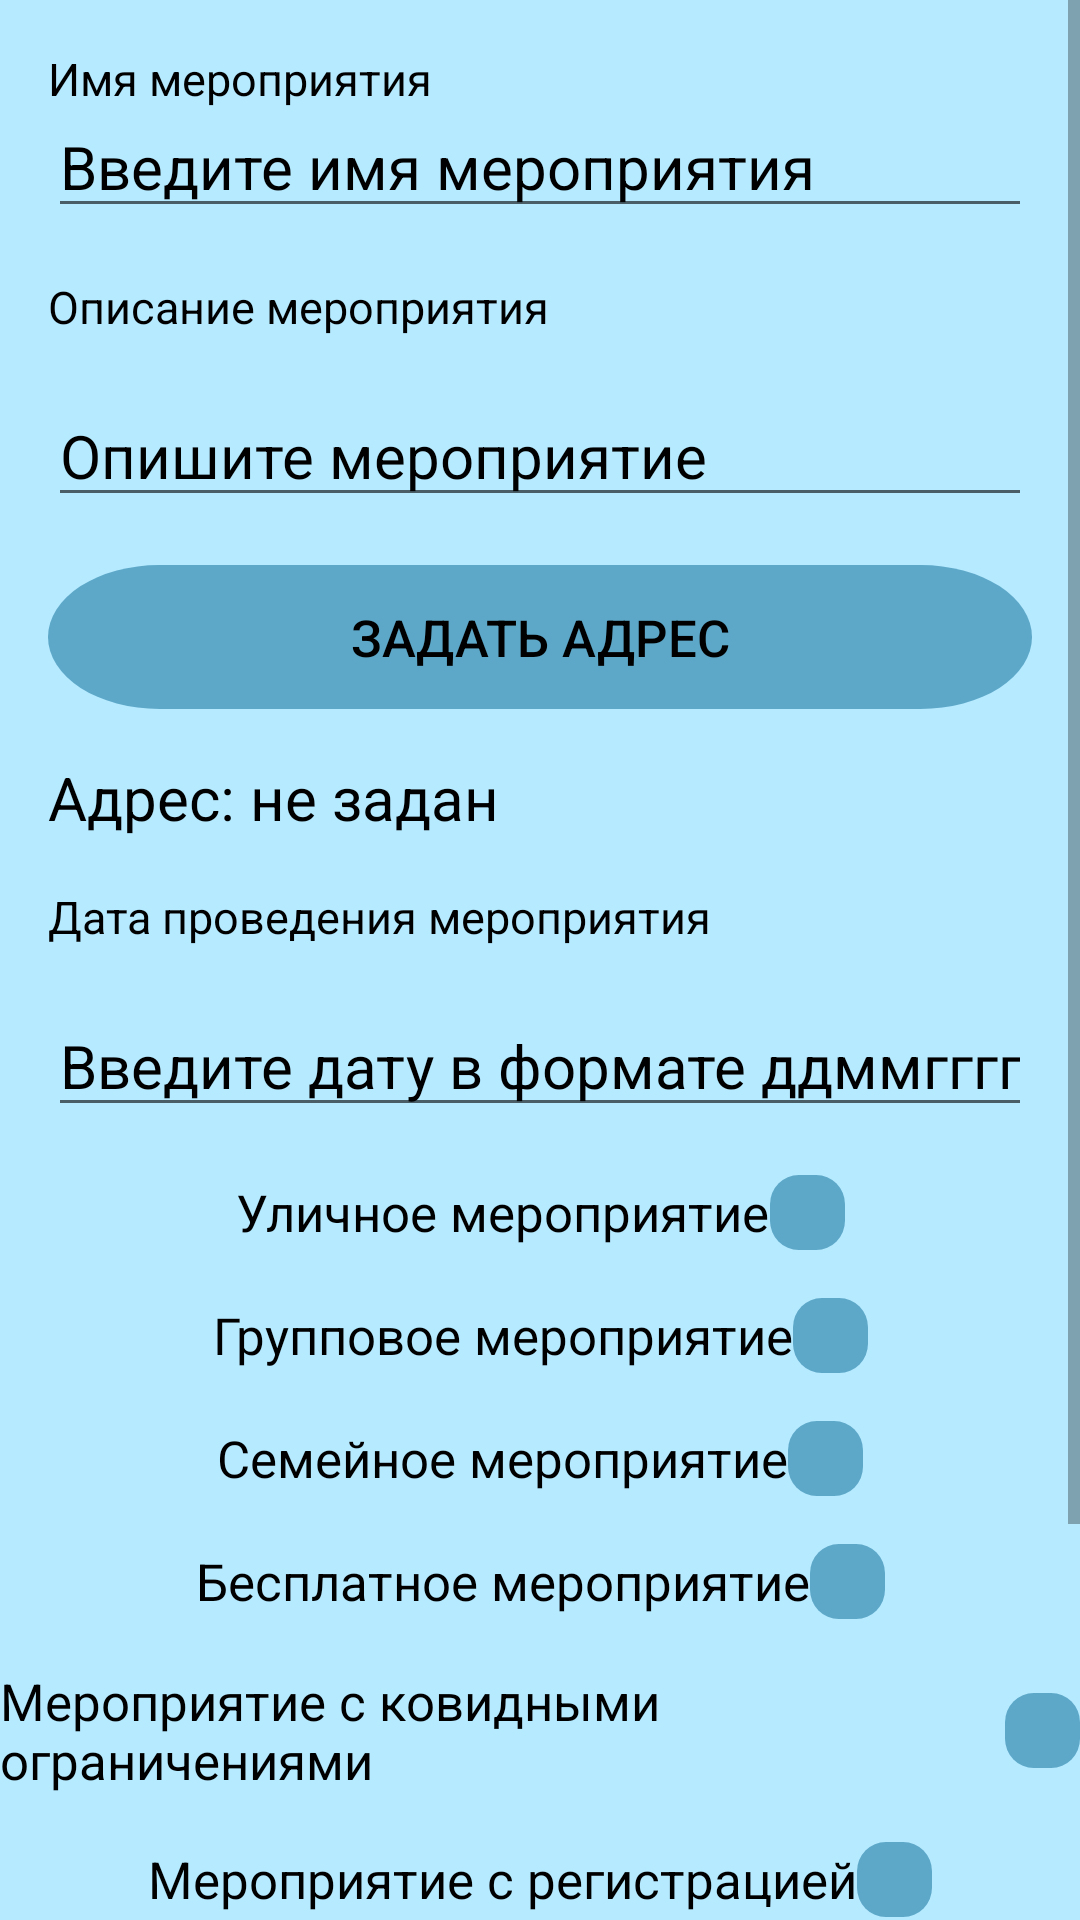

Layout XML and referenced resources for this Android screen:
<!-- AndroidManifest.xml: activity theme AppTheme.NoActionBar -->
<!-- res/layout/activity_new_event.xml -->
<?xml version="1.0" encoding="utf-8"?>
<ScrollView xmlns:android="http://schemas.android.com/apk/res/android"
    xmlns:app="http://schemas.android.com/apk/res-auto"
    xmlns:tools="http://schemas.android.com/tools"
    class="androidx.appcompat.app.AlertController$RecycleListView"
    android:layout_width="match_parent"
    android:background="@drawable/ic_light_theme_background"
    android:layout_height="match_parent">

    <androidx.constraintlayout.widget.ConstraintLayout
        android:layout_width="match_parent"
        android:layout_height="match_parent">
        <TextView
            android:textSize="15sp"
            android:layout_margin="16dp"
            android:textColor="@color/text_color"
            android:layout_width="match_parent"
            android:id="@+id/tv1NewEv"
            android:text="Имя мероприятия"
            app:layout_constraintTop_toTopOf="parent"
            android:layout_height="wrap_content"/>
        <EditText
            android:textSize="20sp"
            android:id="@+id/getName"
            android:textColor="@color/text_color"
            android:layout_width="match_parent"
            android:layout_height="wrap_content"
            android:textColorHint="@color/text_color"
            android:layout_gravity="center"
            android:layout_margin="16dp"
            android:hint="Введите имя мероприятия"
            app:layout_constraintStart_toStartOf="parent"
            app:layout_constraintTop_toTopOf="@+id/tv1NewEv" />

        <TextView
            android:textSize="15sp"
            android:layout_margin="16dp"
            android:textColor="@color/text_color"
            android:layout_width="match_parent"
            android:id="@+id/tv2NewEv"
            android:text="Описание мероприятия"
            app:layout_constraintTop_toBottomOf="@+id/getName"
            android:layout_height="wrap_content"/>

        <EditText
            android:textSize="20sp"
            android:id="@+id/getDescription"
            android:layout_width="match_parent"
            android:layout_height="wrap_content"
            android:textColorHint="@color/text_color"
            android:layout_gravity="center"
            android:textColor="@color/text_color"
            android:layout_margin="16dp"
            android:hint="Опишите мероприятие"
            app:layout_constraintStart_toStartOf="parent"
            app:layout_constraintTop_toBottomOf="@+id/tv2NewEv" />

        <TextView
            android:id="@+id/getAdress"
            android:layout_width="0dp"
            app:layout_constraintEnd_toEndOf="parent"
            android:layout_height="wrap_content"
            android:layout_gravity="center"
            android:textColor="@color/text_color"
            android:layout_margin="16dp"
            android:text="Адрес: не задан"
            android:textSize="20sp"
            app:layout_constraintStart_toStartOf="parent"
            app:layout_constraintTop_toBottomOf="@+id/startAdressActivity" />


        <androidx.appcompat.widget.AppCompatButton
            android:id="@+id/startAdressActivity"
            android:layout_width="match_parent"
            android:background="@drawable/ic_light_teme_light_blue_rect"
            android:layout_height="wrap_content"
            android:layout_gravity="center"
            android:layout_margin="16dp"
            android:text="Задать адрес"
            android:textSize="17sp"
            android:textColor="@color/dark_text_color"
            app:layout_constraintTop_toBottomOf="@+id/getDescription" />

        <TextView
            android:layout_width="match_parent"
            android:id="@+id/dateTextView"
            app:layout_constraintTop_toBottomOf="@+id/getAdress"
            app:layout_constraintBottom_toTopOf="@+id/getDate"
            android:layout_margin="16dp"
            android:textSize="15sp"
            android:textColor="@color/dark_text_color"
            android:text="Дата проведения мероприятия"
            android:layout_height="wrap_content"/>
        <EditText
            android:textSize="20sp"
            android:id="@+id/getDate"
            android:layout_width="0dp"
            android:layout_margin="16dp"
            app:layout_constraintEnd_toEndOf="parent"
            app:layout_constraintStart_toStartOf="parent"
            android:layout_height="wrap_content"
            android:layout_gravity="center"
            android:textColor="@color/text_color"
            android:gravity="start"
            android:textColorHint="@color/text_color"
            android:hint="Введите дату в формате ддммгггг"
            android:inputType="date"
            app:layout_constraintTop_toBottomOf="@+id/dateTextView" />

        <androidx.constraintlayout.helper.widget.Flow
            android:layout_width="0dp"
            android:layout_height="0dp"
            android:layout_marginTop="16dp"
            app:constraint_referenced_ids="isStreet, isGroup, isFamily, isFree, hasCovid, hasRegister, isSport, hasAgeRestrictions"
            app:flow_horizontalGap="16dp"
            app:flow_horizontalStyle="packed"
            app:flow_verticalGap="16dp"
            app:flow_verticalStyle="packed"
            app:flow_wrapMode="chain"
            app:layout_constrainedWidth="true"
            app:layout_constraintBottom_toTopOf="@+id/checkNewEvent"
            app:layout_constraintEnd_toEndOf="parent"
            app:layout_constraintHorizontal_bias="1.0"
            app:layout_constraintStart_toStartOf="parent"
            android:id="@+id/newEventFlow"
            app:layout_constraintTop_toBottomOf="@+id/getDate"
            app:layout_constraintVertical_bias="0.0" />

        <CheckBox
            android:textSize="17sp"
            android:id="@+id/isStreet"
            android:layout_width="wrap_content"
            android:layout_height="wrap_content"
            android:layout_gravity="center"
            android:textColor="@color/text_color"
            android:button="@null"
            android:drawableRight="@drawable/checkbox"
            android:text="Уличное мероприятие" />

        <CheckBox
            android:textSize="17sp"
            android:id="@+id/isGroup"
            tools:ignore="MissingConstraints"
            android:layout_width="wrap_content"
            android:layout_height="wrap_content"
            android:textColor="@color/text_color"
            android:layout_gravity="center"
            android:button="@null"
            android:drawableRight="@drawable/checkbox"
            android:text="Групповое мероприятие" />

        <CheckBox
            android:textSize="17sp"
            android:id="@+id/isFamily"
            tools:ignore="MissingConstraints"
            android:layout_width="wrap_content"
            android:layout_height="wrap_content"
            android:layout_gravity="center"
            android:textColor="@color/text_color"
            android:button="@null"
            android:drawableRight="@drawable/checkbox"
            android:text="Семейное мероприятие" />

        <CheckBox
            android:textSize="17sp"
            android:id="@+id/isFree"
            android:layout_width="wrap_content"
            android:layout_height="wrap_content"
            android:layout_gravity="center"
            tools:ignore="MissingConstraints"
            android:button="@null"
            android:textColor="@color/text_color"
            android:drawableRight="@drawable/checkbox"
            android:text="Бесплатное мероприятие" />

        <CheckBox
            android:textSize="17sp"
            android:id="@+id/hasCovid"
            android:layout_width="wrap_content"
            android:textColor="@color/text_color"
            android:layout_height="wrap_content"
            android:layout_gravity="center"
            tools:ignore="MissingConstraints"
            android:button="@null"
            android:drawableRight="@drawable/checkbox"
            android:text="Мероприятие с ковидными ограничениями" />

        <CheckBox
            android:textSize="17sp"
            android:id="@+id/hasRegister"
            android:layout_width="wrap_content"
            android:layout_height="wrap_content"
            android:textColor="@color/text_color"
            android:layout_gravity="center"
            tools:ignore="MissingConstraints"
            android:button="@null"
            android:drawableRight="@drawable/checkbox"
            android:text="Мероприятие с регистрацией" />

        <CheckBox
            android:textSize="17sp"
            android:id="@+id/isSport"
            android:layout_width="wrap_content"
            android:layout_height="wrap_content"
            android:textColor="@color/text_color"
            android:layout_gravity="center"
            android:button="@null"
            tools:ignore="MissingConstraints"
            android:drawableRight="@drawable/checkbox"
            android:text="Спротивное мероприятие" />

        <CheckBox
            android:textSize="17sp"
            android:id="@+id/hasAgeRestrictions"
            android:textColor="@color/text_color"
            android:layout_width="wrap_content"
            android:layout_height="wrap_content"
            android:layout_gravity="center"
            android:button="@null"
            android:drawableRight="@drawable/checkbox"
            android:text="Мероприятие с возрастными ограничениями"
            tools:ignore="MissingConstraints" />

        <androidx.appcompat.widget.AppCompatButton
            android:id="@+id/checkNewEvent"
            android:textSize="17sp"
            android:layout_width="wrap_content"
            android:layout_height="wrap_content"
            android:layout_gravity="center"
            android:textColor="@color/dark_text_color"
            app:layout_constraintStart_toStartOf="parent"
            android:background="@drawable/ic_light_teme_light_blue_rect"
            app:layout_constraintEnd_toStartOf="@+id/goBack"
            app:layout_constraintTop_toBottomOf="@+id/newEventFlow"
            app:layout_constraintBottom_toBottomOf="parent"
            android:layout_margin="10dp"
            android:text="Готово" />
        <androidx.appcompat.widget.AppCompatButton
            android:id="@+id/goBack"
            android:textSize="17sp"
            android:layout_width="wrap_content"
            android:layout_height="wrap_content"
            android:layout_gravity="center"
            android:textColor="@color/dark_text_color"
            app:layout_constraintStart_toEndOf="@+id/checkNewEvent"
            android:background="@drawable/ic_light_teme_light_blue_rect"
            app:layout_constraintEnd_toEndOf="parent"
            android:layout_margin="10dp"
            app:layout_constraintTop_toBottomOf="@+id/newEventFlow"
            app:layout_constraintBottom_toBottomOf="parent"
            android:text="Назад" />

    </androidx.constraintlayout.widget.ConstraintLayout>
</ScrollView>
<!-- resources referenced by this layout -->
<resources>
  <color name="dark_text_color">#000000</color>
  <color name="text_color">#000000</color>
  <!-- drawable checkbox (drawable) -->
  <?xml version="1.0" encoding="utf-8"?>
  <selector
      xmlns:android="http://schemas.android.com/apk/res/android" >
      <item android:drawable="@drawable/ic_light_theme_checkbox"
          android:state_checked="false"/>
      <item android:drawable="@drawable/ic_chechbox_cchecked"
          android:state_checked="true"/>
      <item android:drawable="@drawable/ic_light_theme_checkbox"/>
  </selector>
  <!-- drawable ic_light_teme_light_blue_rect (drawable) -->
  <vector xmlns:android="http://schemas.android.com/apk/res/android"
      android:width="144dp"
      android:height="30dp"
      android:viewportWidth="442"
      android:viewportHeight="100">
    <path
        android:pathData="M50,0L392,0A50,50 0,0 1,442 50L442,50A50,50 0,0 1,392 100L50,100A50,50 0,0 1,0 50L0,50A50,50 0,0 1,50 0z"
        android:fillColor="#5DA8C9"/>
  </vector>
  <!-- drawable ic_light_theme_background (drawable) -->
  <vector xmlns:android="http://schemas.android.com/apk/res/android"
      android:width="1080dp"
      android:height="1920dp"
      android:viewportWidth="1080"
      android:viewportHeight="1920">
    <path
        android:pathData="M0,0h1080v1920h-1080z"
        android:fillColor="#B6EAFF"/>
  </vector>
  <style name="AppTheme.NoActionBar" parent="Theme.AppCompat.Light.DarkActionBar">
          <item name="windowActionBar">false</item>
          <item name="windowNoTitle">true</item>
          <item name="colorPrimary">@color/text_color</item>
          <item name="colorPrimaryDark">@color/text_color</item>
          <item name="colorAccent">@color/text_color</item>
          <item name="android:windowFullscreen">true</item>
      </style>
  <!-- drawable ic_light_theme_checkbox (drawable) -->
  <vector xmlns:android="http://schemas.android.com/apk/res/android"
      android:width="25dp"
      android:height="25dp"
      android:viewportWidth="78"
      android:viewportHeight="77">
    <path
        android:pathData="M30,0L48,0A30,30 0,0 1,78 30L78,47A30,30 0,0 1,48 77L30,77A30,30 0,0 1,0 47L0,30A30,30 0,0 1,30 0z"
        android:fillColor="#5DA8C9"/>
  </vector>
  <!-- drawable ic_chechbox_cchecked (drawable) -->
  <vector xmlns:android="http://schemas.android.com/apk/res/android"
      android:width="25dp"
      android:height="25dp"
      android:viewportWidth="74"
      android:viewportHeight="78">
    <path
        android:pathData="M30,0L44,0A30,30 0,0 1,74 30L74,48A30,30 0,0 1,44 78L30,78A30,30 0,0 1,0 48L0,30A30,30 0,0 1,30 0z"
        android:fillColor="#5DA8C9"/>
    <path
        android:pathData="M37,14L42.6129,31.2746H60.7764L46.0818,41.9508L51.6946,59.2254L37,48.5491L22.3054,59.2254L27.9182,41.9508L13.2236,31.2746H31.3871L37,14Z"
        android:fillColor="#000000"/>
  </vector>
</resources>
